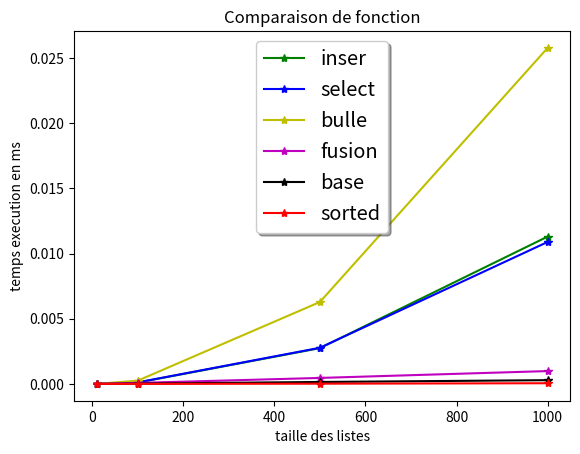

This chart was generated by the following Python code:
##question 1
import random

def stupid_sort(list_to_sort:list)->list:
    """tri inutile qui melange aleatoirement la liste jusqu'a quelle soit triée 

    Args:
        list_to_sort (list): liste à trier

    Returns:
        list: la liste de depart triée
    """
    list_var=list_to_sort.copy()# on copie pour ne pas toucher a la liste d'origine
    while list_var != list_var.sort():
        random.shuffle(list_var)
    return list_var

##question 2

def tri_insertion(list_to_sort:list)->list:
    """tri en inserant une valeur a des endroit specifique de la liste

    Args:
        list_to_sort (list): liste à trier

    Returns:
        list: la liste de depart triée
    """
    liste_var=list_to_sort.copy()
    for i in range(1,len(liste_var)):
        en_cours = liste_var[i]
        j = i
    
        while j>0 and liste_var[j-1]>en_cours:
            liste_var[j]=liste_var[j-1]
            j = j-1
        liste_var[j]=en_cours
    return liste_var

##question 3

def tri_selection(list_to_sort:list)->list:
    """trie la liste en comparant les element au minimum

    Args:
        list_to_sort (list): liste à trier

    Returns:
        list: la liste de depart triée
    """
    list_var=list_to_sort.copy()
    for i in range(len(list_var)-1):
        min=i
        for j in range(i+1,len(list_var)):
            if list_var[j]<list_var[min]:
                min=j   
        if min!=i:
            list_var[i],list_var[min]=list_var[min],list_var[i]
    return list_var

## question 4

def tri_bulle(list_to_sort:list)->list:
    """echange les element successivement jusqu'a que la liste soit triée

    Args:
        list_to_sort (list): liste à trier

    Returns:
        list: la liste de depart triée
    """
    list_var=list_to_sort.copy()
    permutation = True
    passage = 0
    while permutation == True:
        permutation = False
        passage = passage + 1
        for en_cours in range(0, len(list_var) - passage):
            if list_var[en_cours] > list_var[en_cours + 1]:
                permutation = True
                # On echange les deux elements
                list_var[en_cours], list_var[en_cours + 1] = \
                list_var[en_cours + 1],list_var[en_cours]
    return list_var 

## question 5

def tri_fusion(list_to_sort:list)->list:
    """melange des slice de liste jusqu'a retourner une lsite triée

    Args:
        list_to_sort (list): liste à trier

    Returns:
        list: la liste de depart triée
    """
    list_var=list_to_sort.copy()
    if  len(list_var) <= 1: 
        return list_var
    pivot = len(list_var)//2
    list_var1 = list_var[:pivot]
    list_var2 = list_var[pivot:]
    gauche = tri_fusion(list_var1)
    droite = tri_fusion(list_var2)
    fusionne = fusion(gauche,droite)
    return fusionne

def fusion(list_to_sort1:list,list_to_sort2:list)->list:
    """trie les liste en parametre puis les fusionne

    Args:
        list_to_sort1 (list): liste à trier
        list_to_sort2 (list): liste à trier

    Returns:
        list: une fusion des liste en parametre triée
    """
    list_var1,list_var2=list_to_sort1.copy(),list_to_sort2.copy()
    indice_list_var1 = 0
    indice_list_var2 = 0    
    taille_list_var1 = len(list_var1)
    taille_list_var2 = len(list_var2)
    list_var_fusionne = []
    while indice_list_var1<taille_list_var1 and indice_list_var2<taille_list_var2:
        if list_var1[indice_list_var1] < list_var2[indice_list_var2]:
            list_var_fusionne.append(list_var1[indice_list_var1])
            indice_list_var1 += 1
        else:
            list_var_fusionne.append(list_var2[indice_list_var2])
            indice_list_var2 += 1
    while indice_list_var1<taille_list_var1:
        list_var_fusionne.append(list_var1[indice_list_var1])
        indice_list_var1+=1
    while indice_list_var2<taille_list_var2:
        list_var_fusionne.append(list_var2[indice_list_var2])
        indice_list_var2+=1
    return list_var_fusionne

## question 6

def tri_base(list_to_sort:list)->list:
    """on cherche d'abord le max de la liste puis on le decompose en exposant
    qui sera la borne max puis pour i a Max on tri lea liste successivement selon 
    l'ordre croissant: des unitées,des dizaines puis des centaines
    et retourne la liste triée dans l'ordre croissant

    Args:
        list_to_sort (list): liste à trier

    Returns:
        list: la liste de depart triée
    """
    list_var=list_to_sort.copy()
    
    def tri(list_var:list,exposant)->list:
        l_var=[[],[],[],[],[],[],[],[],[],[]]# on y stockera les nombre selon le iemme chiffre de 0 à 9
        resultat=[]
        #l'incrementation de l'expo va permetre de faire unité puis dizaines,puis centaine
        for i in range(len(list_var)):
            l_var[(list_var[i]%10**(exposant+1))//10**exposant].append(list_var[i])
        for h in range(len(l_var)):
            resultat+=l_var[h]#on concatene pour recup une

        return resultat

    Max= max(list_to_sort)
    i=0
    while Max %10**i != Max:
        i+=1
    Max=i

    for i in range(Max):
        list_var=tri(list_var,i)
    
    

    return list_var

###EXERCICE 8

import matplotlib.pyplot as plt
import time

def gen_list_rand(int_nbr:int=10,inf:int=0,sup:int=10)->list:
    """renvoi une liste des nombre int_nbr entre inf et sup 
        si rien n'est mis en parametre int_nbr=10 ,inf=0 et sup=10

    Args:
        int_nbr (int, optional): nb de valeur dans la liste. Defaults to 10.
        inf (int, optional): borne inferieur. Defaults to 0.
        sup (int, optional): borne superieur. Defaults to 10.

    Returns:
        list: _description_
    """
    retour=[]
    if inf>sup:#pour eviter un crash de random
        return []
    for i in range(int_nbr):
        retour.append(random.randint(inf,sup-1))#-1 pour avoir la borne sup non incluse
    return retour

def mesure(func:callable,iter:int,taille:list,config:int)->float:
    """la fonction calcule temps d'execution d'une func passé en parametre pour un 
       nombre d'iteration iter,et stock tout les resultat dans une liste

    Args:
        func (callable): fonction dont on veut mesurer les performance
        iter (int): nb d'iteration sur lequel on teste la fonction
        taille (list): liste qui contient les tailles des liste de test
        config (int): 1:test liste alea;2:test liste croissante;3:liste decroissante

    Returns:
        list: une liste contenant les moyenne sur les differentes tailles
    """
    liste_temps=[]
    for i in range(len(taille)):
        if config==1:
            liste=gen_list_rand(taille[i],0,taille[i]-1)
        elif config==2:
            liste=[item for item in range(taille[i])]
        elif config==3:
            liste=[item for item in range(taille[i],-1,-1)]
        temps=0
        for j in range(iter):#genere une liste de taille taille[i] pour les
            debut=time.perf_counter()#demarre le chrono
            func(liste)#execute la fonction
            fin=time.perf_counter()#arrete le chrono 
            temps_total=fin-debut
            temps+=(temps_total)
        liste_temps.append(temps/iter)#"{:.2e}".format() pour l'ecriture
    return liste_temps #scientifique mais c'est en str

def trace_courbe(res2:list,res3:list,res4:list,res5:list,res6:list,res7:list):
    """trace les courbes des fonctions de tri 

    Args:
        #res1 (list): liste des moyenne de la fonction 1
        res2 (list): liste des moyenne de la fonction 2
        res3 (list): liste des moyenne de la fonction 3
        res4 (list): liste des moyenne de la fonction 4
        res5 (list): liste des moyenne de la fonction 5
        res6 (list): liste des moyenne de la fonction 6
        res6 (list): liste des moyenne de la fonction 7
    """
    fig, ax = plt.subplots()
    taille=[10,100,500,1000]
    #ax.plot(taille,res1, 'r*-', label='stupid')#impossible de demarrer avec lui
    ax.plot(taille,res2,'g*-', label='inser')
    ax.plot(taille,res3,'b*-', label='select')
    ax.plot(taille,res4,'y*-', label='bulle')
    ax.plot(taille,res5,'m*-', label='fusion')
    ax.plot(taille,res6,'k*-', label='base')
    ax.plot(taille,res7,'r*-', label='sorted')
   
    ax.set(ylabel='temps execution en ms', xlabel='taille des listes',title='Comparaison de fonction')
    ax.legend(loc='upper center', shadow=True, fontsize='x-large')
    
    plt.show()

taille=[10,100,500,1000]
#res1=mesure(stupid_sort,5,taille,1) le tri stupide est tellement long qu'il fait tout crash
res2=mesure(tri_insertion,10,taille,1)
res3=mesure(tri_selection,10,taille,1)
res4=mesure(tri_bulle,10,taille,1)
res5=mesure(tri_fusion,10,taille,1)
res6=mesure(tri_base,10,taille,1)
res7=mesure(sorted,10,taille,1)

#config 1 
trace_courbe(res2,res3,res4,res5,res6,res7)
